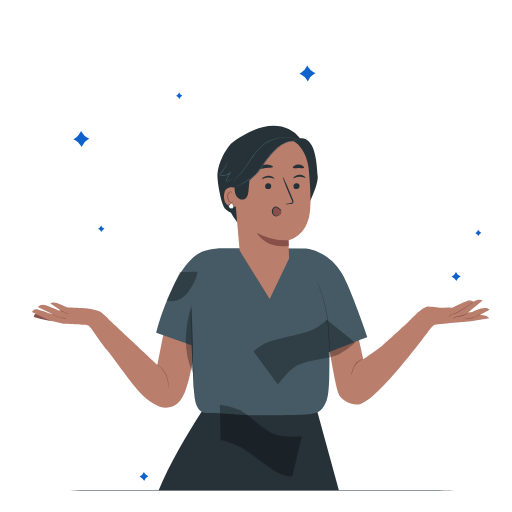
t = 0.00 s
t = 0.40 s: frame unchanged from t = 0.00 s, image omitted
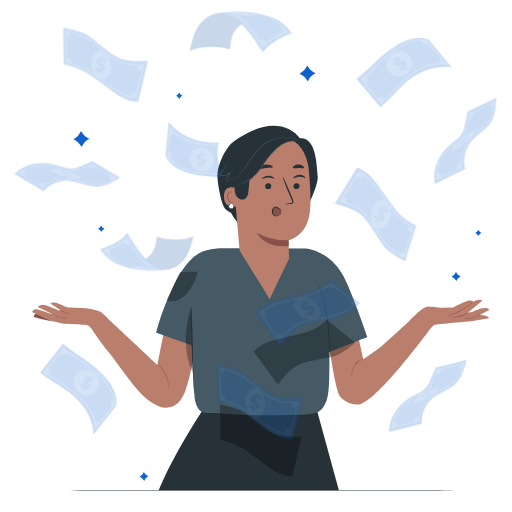
t = 0.65 s
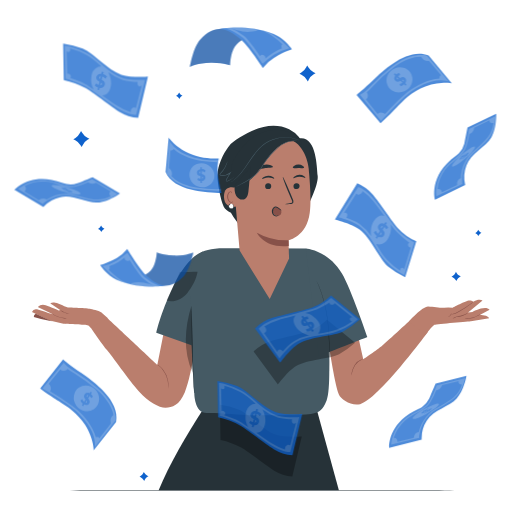
t = 0.90 s
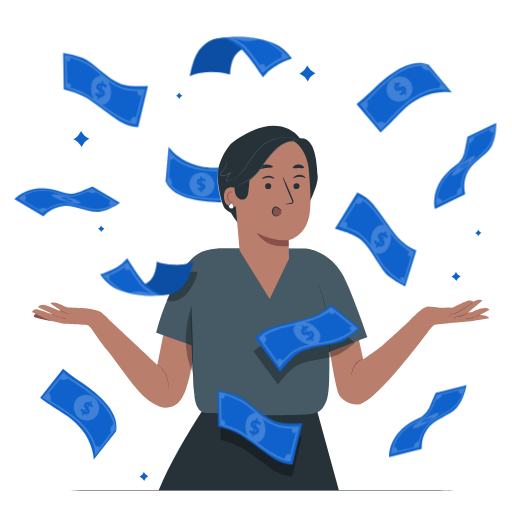
t = 1.15 s
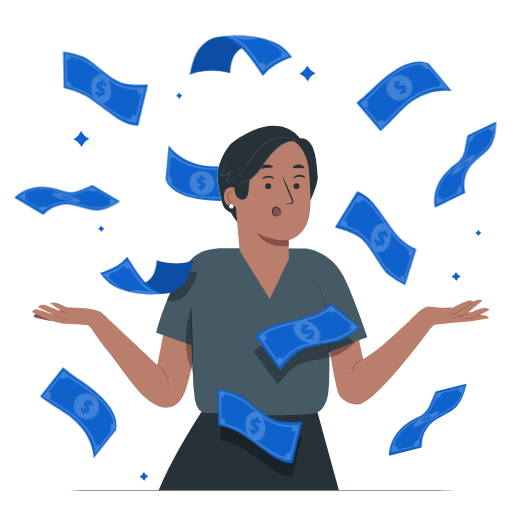
t = 1.40 s

The animated SVG that drew these frames (rendered in a browser with its animation timeline set to each time). Animation: 1 CSS @keyframes rule; one cycle of 1.40 s.

<svg class="animated" id="freepik_stories-banknote" xmlns="http://www.w3.org/2000/svg" viewBox="0 0 500 500" version="1.1" xmlns:xlink="http://www.w3.org/1999/xlink" xmlns:svgjs="http://svgjs.com/svgjs"><style>svg#freepik_stories-banknote:not(.animated) .animable {opacity: 0;}svg#freepik_stories-banknote.animated #freepik--Banknotes--inject-16 {animation: 1.0s 1 forwards cubic-bezier(.36,-0.01,.5,1.38) slideDown;animation-delay: 0.4s;opacity: 0}            @keyframes slideDown {                0% {                    opacity: 0;                    transform: translateY(-30px);                }                100% {                    opacity: 1;                    transform: translateY(0);                }            }        .animator-hidden { display: none; }</style><g id="freepik--background-simple--inject-16" class="animable animator-hidden" style="transform-origin: 253.991px 235.741px;"><path d="M439,117.11l-2.43-4C416.06,79.38,379.05,59,340,61.51a103.21,103.21,0,0,0-14.94,2.05C289.62,71.16,258.75,98,246,132.34c-7.53,20.21-9.63,43.47-23.91,59.51-18.58,20.87-50.13,21.53-77.87,20.67s-59.32-.13-77.81,20.82C54.79,246.47,51.11,265.13,52,282.71c2.47,46.53,34.9,88.14,76.14,108.82S218,414.07,263.1,405c63.22-12.75,123.35-47.75,159.49-101.8S467.88,175.46,439,117.11Z" style="fill: rgb(245, 245, 245); transform-origin: 253.991px 235.741px;" id="el3o3hpef3boi" class="animable"></path></g><g id="freepik--Floor--inject-16" class="animable" style="transform-origin: 254px 478.78px;"><path d="M464.8,478.78c0,.14-94.39.26-210.79.26s-210.81-.12-210.81-.26,94.37-.26,210.81-.26S464.8,478.64,464.8,478.78Z" style="fill: rgb(38, 50, 56); transform-origin: 254px 478.78px;" id="elfs7rlbbuc0o" class="animable"></path></g><g id="freepik--Sparkles--inject-16" class="animable" style="transform-origin: 270.885px 266.75px;"><path d="M445.25,265.43l.63,1.05a7.2,7.2,0,0,0,3,2.74l1.1.54-1.05.63a7.2,7.2,0,0,0-2.74,3l-.54,1.1-.63-1a7.2,7.2,0,0,0-3-2.74l-1.1-.54,1.05-.63a7.2,7.2,0,0,0,2.74-3Z" style="fill: rgb(15, 98, 204); transform-origin: 445.45px 269.96px;" id="el2kfh797a2e7" class="animable"></path><path d="M140.46,460.89l.61,1a7,7,0,0,0,2.88,2.66l1.07.52-1,.61a7,7,0,0,0-2.65,2.89l-.53,1.06-.61-1a7,7,0,0,0-2.88-2.65l-1.07-.53,1-.61a7.1,7.1,0,0,0,2.66-2.88Z" style="fill: rgb(15, 98, 204); transform-origin: 140.65px 465.26px;" id="el2pkh3vaglil" class="animable"></path><path d="M79.13,127.88l1.1,1.83a12.54,12.54,0,0,0,5.18,4.77l1.91,1-1.82,1.1a12.42,12.42,0,0,0-4.77,5.18l-1,1.91-1.1-1.83A12.48,12.48,0,0,0,73.5,137l-1.91-1,1.83-1.1a12.58,12.58,0,0,0,4.77-5.17Z" style="fill: rgb(15, 98, 204); transform-origin: 79.455px 135.775px;" id="el7gku8a4ayoi" class="animable"></path><path d="M300,63.87l1.1,1.83a12.48,12.48,0,0,0,5.18,4.77l1.91,1-1.83,1.1a12.48,12.48,0,0,0-4.77,5.18l-.94,1.91-1.1-1.83A12.6,12.6,0,0,0,294.37,73l-1.92-1,1.83-1.1a12.48,12.48,0,0,0,4.77-5.18Z" style="fill: rgb(15, 98, 204); transform-origin: 300.32px 71.765px;" id="eljt4nsfaygiq" class="animable"></path><path d="M467,224.43l.43.71a4.93,4.93,0,0,0,2,1.88l.75.37-.72.44a4.91,4.91,0,0,0-1.88,2l-.37.76-.43-.72a4.93,4.93,0,0,0-2-1.88l-.75-.37.72-.43a5,5,0,0,0,1.88-2Z" style="fill: rgb(15, 98, 204); transform-origin: 467.105px 227.51px;" id="eljid1ijqg9u" class="animable"></path><path d="M98.69,220.27l.45.74a5,5,0,0,0,2.1,1.94l.78.38-.75.45a5.08,5.08,0,0,0-1.93,2.1l-.39.78-.44-.75a5.08,5.08,0,0,0-2.1-1.93l-.78-.38.74-.45a5,5,0,0,0,1.94-2.1Z" style="fill: rgb(15, 98, 204); transform-origin: 98.825px 223.465px;" id="elzy1fxhtmiqs" class="animable"></path><path d="M174.91,90.26l.45.74a5.17,5.17,0,0,0,2.1,1.94l.77.38-.74.45a5.08,5.08,0,0,0-1.93,2.1l-.39.77-.44-.74A5.1,5.1,0,0,0,172.62,94l-.77-.39.74-.44A5.2,5.2,0,0,0,174.53,91Z" style="fill: rgb(15, 98, 204); transform-origin: 175.04px 93.45px;" id="elqqaskvch7vj" class="animable"></path></g><g id="freepik--Character--inject-16" class="animable" style="transform-origin: 254.66px 300.804px;"><path d="M348.39,321.33c0,1.07,6.45,29.54,6.45,29.54s13.43-9.13,18.53-13.43,29.81-27.12,29.81-27.12L418,324s-49,66.65-66.35,70.66c-8.91,2.05-18.79-4.68-20.71-9.44C326.61,374.6,320,329.34,320,329.34l9.61-4.25Z" style="fill: rgb(186, 126, 109); transform-origin: 369px 352.679px;" id="elik7eoqpk8a9" class="animable"></path><path d="M355.41,350.93a16.49,16.49,0,0,0-3.05.8,12.66,12.66,0,0,0-5.58,4.94,27.63,27.63,0,0,0-2.89,7.05,22.28,22.28,0,0,1-.94,3.06,16.68,16.68,0,0,1,.57-3.16,24.12,24.12,0,0,1,2.8-7.24,12.26,12.26,0,0,1,5.9-5,7.94,7.94,0,0,1,2.32-.49A2.4,2.4,0,0,1,355.41,350.93Z" style="fill: rgb(135, 81, 73); transform-origin: 349.18px 358.824px;" id="el08cmuqqgp31c" class="animable"></path><path d="M399.26,313.94s13.5-15.12,18.95-14.69,13.28,1.61,15.46,1.24a59.3,59.3,0,0,1,8.27,0s14.15-7.66,16.76-7.06c0,0,2.43-.13,3.27,1.25,0,0,5.38-3.41,9.26-1.29l-14.1,11.75,4.3-.54s12.67-6.7,16.68-2.09l-9.57,5.14s7.95-.12,9.15,3.11l-17.81,2.86s-33.84,2.83-35.63,3.61-8.95,10-8.95,10Z" style="fill: rgb(186, 126, 109); transform-origin: 438.685px 309.963px;" id="elnozm9s7iv4g" class="animable"></path><path d="M462.16,294.75a4.79,4.79,0,0,1-.85.83c-.57.5-1.41,1.21-2.49,2a81.53,81.53,0,0,1-8.81,5.95c-1.71,1-3.33,1.91-4.91,2.64a6.66,6.66,0,0,1-4.6.62l.25-.14a4,4,0,0,1-2.52,2.56,3.41,3.41,0,0,1-1,.18c-.23,0-.34,0-.34,0a10.48,10.48,0,0,0,1.24-.35,3.89,3.89,0,0,0,2.21-2.46l.06-.2.19.06a6.35,6.35,0,0,0,4.28-.69c1.52-.73,3.16-1.67,4.84-2.65,3.57-2.08,6.66-4.2,8.86-5.79l2.59-1.9A5.24,5.24,0,0,1,462.16,294.75Z" style="fill: rgb(135, 81, 73); transform-origin: 449.525px 302.07px;" id="elid2kc985pd9" class="animable"></path><path d="M457.13,305.41a6.64,6.64,0,0,1-1.89,1.47,16.27,16.27,0,0,1-5.38,2.08c-1.12.22-2.2.26-3.13.43a8.29,8.29,0,0,0-2.35.84,4.09,4.09,0,0,1-2.3.66,17.8,17.8,0,0,0,2.12-1,7.9,7.9,0,0,1,2.44-1c1-.21,2-.26,3.11-.48A24.79,24.79,0,0,0,457.13,305.41Z" style="fill: rgb(135, 81, 73); transform-origin: 449.605px 308.15px;" id="elixsfbq8zp4" class="animable"></path><path d="M469.28,306.64a8.09,8.09,0,0,1-1.92,1.48,22.21,22.21,0,0,1-11.09,3.35,8,8,0,0,1-2.42-.17,40.85,40.85,0,0,0,8-1.29C466.2,308.73,469.18,306.48,469.28,306.64Z" style="fill: rgb(135, 81, 73); transform-origin: 461.565px 309.064px;" id="el0fhq91utkrkl" class="animable"></path><path d="M196.82,402c-14.61,22.74-31.57,51.19-41.9,76.82h176l-21-76.82Z" style="fill: rgb(38, 50, 56); transform-origin: 242.92px 440.41px;" id="elw205bjda1mb" class="animable"></path><path d="M87.84,318.81s12.43,18.23,16.65,23,22,30.27,31.25,40.48,19.34,15.83,25.87,15.83c6.7,0,13.48-2.29,18.8-14.78,7.68-18,14.15-71,14.15-71l-30-11-10.9,54.88h0c-2.93-2.92-49.16-46-49.16-46L93.9,314.62Z" style="fill: rgb(186, 126, 109); transform-origin: 141.2px 349.73px;" id="el3wqawmg8hak" class="animable"></path><path d="M49.28,296.35s.71-1.27,4.66-.7,10.88,4.66,12.43,4.66,18.92.56,22.31,1.41,8.66,1.36,11.76,4.6l5,4.46L88.67,320a6.93,6.93,0,0,0-5.36-2.77C79.5,317,62,316.12,62,316.12L48.44,313l-17.23-8.33a4.32,4.32,0,0,1,4.94-2.55c3.53.85,10.17,3.25,10.17,3.25l5.79,1.77-15.25-7.28a7.45,7.45,0,0,1,7.76-1.83c4.8,1.55,13,5.22,13,5.22l1.13-.42Z" style="fill: rgb(186, 126, 109); transform-origin: 68.325px 307.751px;" id="el7jki4dic86u" class="animable"></path><path d="M68.34,306.38a11.06,11.06,0,0,1-5.16-.84,11.06,11.06,0,0,1-4.48-2.71c.09-.13,2,1.26,4.65,2.23S68.35,306.23,68.34,306.38Z" style="fill: rgb(135, 81, 73); transform-origin: 63.52px 304.617px;" id="eltk9t9vva9xc" class="animable"></path><path d="M65.15,310.75a6.9,6.9,0,0,1-2.25.17,19.87,19.87,0,0,1-10.32-3.19,7.35,7.35,0,0,1-1.77-1.41,35.71,35.71,0,0,0,6.86,3.23A35.53,35.53,0,0,0,65.15,310.75Z" style="fill: rgb(135, 81, 73); transform-origin: 57.98px 308.634px;" id="elbii5mveu2o" class="animable"></path><path d="M34.92,306.5A3.38,3.38,0,0,0,33,309.69a100.72,100.72,0,0,0,17.58,4.05" style="fill: rgb(135, 81, 73); transform-origin: 41.7885px 310.12px;" id="elecwfqxycak" class="animable"></path><path d="M164.24,379.37c-.11,0,.1-1.52-.06-4a25.89,25.89,0,0,0-.63-4.22,28.63,28.63,0,0,0-1.7-4.93,27.93,27.93,0,0,0-2.64-4.5,25.91,25.91,0,0,0-2.79-3.23c-1.75-1.7-3-2.53-3-2.61a4.06,4.06,0,0,1,.93.54,7.91,7.91,0,0,1,1,.74c.38.31.84.64,1.28,1.07a23.72,23.72,0,0,1,2.92,3.21,24.8,24.8,0,0,1,4.42,9.61,23.77,23.77,0,0,1,.53,4.31,15.09,15.09,0,0,1,0,1.66,8.29,8.29,0,0,1-.11,1.25A4.5,4.5,0,0,1,164.24,379.37Z" style="fill: rgb(135, 81, 73); transform-origin: 158.971px 367.625px;" id="eld3y0qlj70ib" class="animable"></path><path d="M192.92,248.19c-4.15,2.56-13.74,10.33-23.66,31.33-13.21,27.93-16.64,45.36-16.64,45.36l35.11,12.54,10.64-91.86S194.29,247.35,192.92,248.19Z" style="fill: rgb(69, 90, 100); transform-origin: 175.495px 291.49px;" id="elpsrgpiijl7" class="animable"></path><path d="M185.3,277.45s.83,29.64.83,37.69,3.6,68.59,3.6,68.59,0,19.92,12.37,19.61,33.52,2.09,41.89,2.09c6.17,0,41.24.41,59.7-1.24,8.75-.78,12.12-5.05,14.82-12,.36-.94.14-.39.36-.94,5.29-13,1.2-68.63,1.2-68.63l-6.55-50.29L298.6,242.66l-84.51-.27C187,244.25,187,255.37,185.3,277.45Z" style="fill: rgb(69, 90, 100); transform-origin: 253.439px 323.933px;" id="el5ib6u4s6ei" class="animable"></path><path d="M333.93,267c-13.92-23.1-35.33-24.3-35.33-24.3l12.64,104.17,10-2.78c.74-.25,37.5-14.91,37.5-14.91S342.49,281.18,333.93,267Z" style="fill: rgb(69, 90, 100); transform-origin: 328.67px 294.785px;" id="elvh6n2it4yyf" class="animable"></path><path d="M309.13,274.44s.05.06.13.2.19.37.31.62c.26.54.68,1.34,1.15,2.4,1,2.1,2.24,5.21,3.57,9.13a140.6,140.6,0,0,1,6.46,31.63,292.53,292.53,0,0,1,1,32.3c-.07,4.13-.17,7.47-.25,9.78,0,1.12-.08,2-.1,2.66,0,.28,0,.51,0,.7a.89.89,0,0,1,0,.23,1.1,1.1,0,0,1,0-.24v-.69c0-.65,0-1.54,0-2.66,0-2.36,0-5.69.08-9.79a321.43,321.43,0,0,0-1.13-32.24,146.89,146.89,0,0,0-6.29-31.57c-1.28-3.92-2.5-7-3.41-9.16-.43-1.07-.82-1.88-1-2.44l-.27-.64A1.63,1.63,0,0,1,309.13,274.44Z" style="fill: rgb(38, 50, 56); transform-origin: 315.483px 319.265px;" id="el5p4fsph9hsb" class="animable"></path><g id="el6xtwjexf7li"><g style="opacity: 0.3; transform-origin: 297.225px 343.86px;" class="animable"><path d="M247.66,343.24a40.47,40.47,0,0,1,15.84-9.8c7.9-2.55,31.3-7.43,37.51-9.71a52,52,0,0,0,18.31-11.56l27.47,22.56a84.81,84.81,0,0,1-15.62,11.1c-8.84,4.75-30.63,4.77-42.36,11.81-7.6,4.56-17.44,17.91-17.44,17.91Z" id="eltjwviewd4q" class="animable" style="transform-origin: 297.225px 343.86px;"></path></g></g><g id="elpuw2kq5ppl"><g style="opacity: 0.3; transform-origin: 254.73px 430.325px;" class="animable"><path d="M285.47,465.32a40.51,40.51,0,0,1-17.73-5.72c-7.07-4.36-25.94-19-31.7-22.27a72.76,72.76,0,0,0-20.7-7.75l-.59-34.25a84.67,84.67,0,0,1,18.57,4.7c9.35,3.66,23.48,20.24,36.45,24.62,8.39,2.83,24.94,1.67,24.94,1.67Z" id="eljto7dl2pwbe" class="animable" style="transform-origin: 254.73px 430.325px;"></path></g></g><g id="eltjrepn8w7m"><g style="opacity: 0.3; transform-origin: 177.8px 279.794px;" class="animable"><path d="M162.65,293.56c7,2.36,15.86-1.65,20.35-7.52s8.88-13.39,9.95-20.7c-5.13,0-12.1.38-17.23.37Z" id="eln0ff4vb0qf" class="animable" style="transform-origin: 177.8px 279.794px;"></path></g></g><path d="M187,301.62a4.35,4.35,0,0,1,.06.82l.09,2.36c.06,2.1.14,5.06.24,8.69.2,7.37.47,17.48.76,28.65s.68,21.31,1,28.64c.18,3.63.32,6.58.42,8.68,0,1,.08,1.77.11,2.36a7.24,7.24,0,0,1,0,.82,4.14,4.14,0,0,1-.11-.82c-.06-.58-.13-1.37-.21-2.35-.19-2-.37-5-.59-8.67-.42-7.33-.83-17.46-1.16-28.65s-.51-21.32-.61-28.66c0-3.63-.05-6.58-.07-8.69,0-1,0-1.77,0-2.36A4.7,4.7,0,0,1,187,301.62Z" style="fill: rgb(38, 50, 56); transform-origin: 188.311px 342.13px;" id="elxj9j7uvf6ak" class="animable"></path><g id="el3w6bysq40ps"><g style="opacity: 0.3; transform-origin: 184.809px 331.05px;" class="animable"><path d="M187.92,363.6C178.78,343,180.14,320,187,298.5c1,20.95,1.46,44.13.95,65.1" id="elp4xjmbj6cqj" class="animable" style="transform-origin: 184.809px 331.05px;"></path></g></g><path d="M297,143.69a29.52,29.52,0,0,0-14.62-17.46c-7.63-3.89-16.73-4.22-25.08-2.3s-16.06,5.95-23.35,10.45c-4.09,2.52-8.16,5.28-11,9.13-5.26,7-10.33,18.45-10.61,27.22-.22,7.09,3,24.73,6.17,31.07,1.13,2.26,3.78,4.25,7,5.93a60.08,60.08,0,0,0,13.31,16.6q2.25-7.2,4.51-14.4Z" style="fill: rgb(38, 50, 56); transform-origin: 254.665px 173.559px;" id="elmeqbgpdjjqs" class="animable"></path><path d="M292.62,135.08l-14-2.1c8.14,17.94,11.4,59.41,16.31,78.49,4.93-7.61,16.22-30.67,15.32-39.69S309.15,133.06,292.62,135.08Z" style="fill: rgb(38, 50, 56); transform-origin: 294.46px 172.225px;" id="eljyr75f8w8o" class="animable"></path><path d="M227.35,167.19c.45-10.63,7.07-19.53,17.3-22.45l31.89-9.11c13.84-1.9,23.59,14.92,24.9,28.82,1.45,15.45,2.54,31.77,1.06,43.38-3,23.34-20.68,26.85-20.68,26.85s.31,11,.49,17.83L263.39,292,234,244.68l-6.69-77.2C227.25,167.08,227.33,167.72,227.35,167.19Z" style="fill: rgb(186, 126, 109); transform-origin: 265.247px 213.741px;" id="elevk7ji0tsfi" class="animable"></path><path d="M292.55,181.51a3,3,0,0,1-2.78,3.1,2.86,2.86,0,0,1-3.16-2.59,3,3,0,0,1,2.78-3.1A2.86,2.86,0,0,1,292.55,181.51Z" style="fill: rgb(38, 50, 56); transform-origin: 289.58px 181.765px;" id="el33nseni4twa" class="animable"></path><path d="M298.21,173.65c-.35.4-2.66-1.2-5.87-1.09s-5.5,1.78-5.86,1.4c-.18-.17.18-.88,1.18-1.66a8.16,8.16,0,0,1,4.68-1.6,7.78,7.78,0,0,1,4.68,1.36C298,172.78,298.39,173.47,298.21,173.65Z" style="fill: rgb(38, 50, 56); transform-origin: 292.344px 172.356px;" id="elw8z6yd8m3hn" class="animable"></path><path d="M264.87,181.52a3,3,0,0,1-2.78,3.09,2.86,2.86,0,0,1-3.16-2.59,3,3,0,0,1,2.78-3.1A2.86,2.86,0,0,1,264.87,181.52Z" style="fill: rgb(38, 50, 56); transform-origin: 261.9px 181.765px;" id="el15fx69869vr" class="animable"></path><path d="M267.77,174.52c-.36.4-2.67-1.2-5.87-1.09s-5.51,1.78-5.87,1.4c-.17-.17.18-.88,1.18-1.66a8.19,8.19,0,0,1,4.68-1.6,7.88,7.88,0,0,1,4.69,1.35C267.59,173.65,267.94,174.34,267.77,174.52Z" style="fill: rgb(38, 50, 56); transform-origin: 261.9px 173.226px;" id="elpaq7wt56itp" class="animable"></path><path d="M278.51,199.41c0-.18,2-.58,5.18-1.1.81-.11,1.58-.29,1.7-.85a4.09,4.09,0,0,0-.62-2.41l-2.61-6.16c-3.63-8.77-6.29-16-5.94-16.14s3.59,6.85,7.22,15.62l2.52,6.2a4.79,4.79,0,0,1,.52,3.2,2.06,2.06,0,0,1-1.31,1.24,5.08,5.08,0,0,1-1.38.23C280.54,199.52,278.53,199.6,278.51,199.41Z" style="fill: rgb(38, 50, 56); transform-origin: 281.375px 186.131px;" id="elf5tymcym9c" class="animable"></path><path d="M250.77,227.29s8,15.74,31.2,12.85l-.15-5.46A58.57,58.57,0,0,1,250.77,227.29Z" style="fill: rgb(135, 81, 73); transform-origin: 266.37px 233.892px;" id="ele78hmvhyjdi" class="animable"></path><path d="M266.43,163c-.29.88-3.5.56-7.25,1.13s-6.75,1.69-7.28.92c-.23-.36.27-1.2,1.47-2.08a12.79,12.79,0,0,1,11.07-1.57C265.84,161.89,266.55,162.55,266.43,163Z" style="fill: rgb(38, 50, 56); transform-origin: 259.144px 163.048px;" id="el8cf3delg5k4" class="animable"></path><path d="M296.89,163.88c-.54.74-2.78.06-5.43.1s-4.89.64-5.43-.1c-.24-.37.09-1.11,1.05-1.83a7.64,7.64,0,0,1,4.38-1.33,7.53,7.53,0,0,1,4.37,1.34C296.79,162.77,297.13,163.51,296.89,163.88Z" style="fill: rgb(38, 50, 56); transform-origin: 291.459px 162.483px;" id="elzmu2305gb4i" class="animable"></path><path d="M294.52,143.42c-1.52-3.46-5.41-5.45-9.18-5.53s-7.42,1.45-10.63,3.43c-13.61,8.39-20.17,27.91-33.6,36.57-3.3,2.13-7.73.39-10.52,3.17s-4.51,7.14-2.83,10.69a32.88,32.88,0,0,1-5-7.89,11,11,0,0,1,.13-9.06c1.12-2.08,3.17-3.71,3.67-6,.45-2-.41-4.12-.38-6.21a13.52,13.52,0,0,1,2-6c5.08-9.63,12.21-18.4,21.54-24A39.4,39.4,0,0,1,270,126.74a30.09,30.09,0,0,1,19.61,7.14c3.14,2.77,6.44,5.62,5,9.54" style="fill: rgb(38, 50, 56); transform-origin: 258.403px 159.245px;" id="elkk9sxxsw9i" class="animable"></path><path d="M231,183.93c-.26-.66-12.5-4.69-12.3,8.2.2,12.52,12.76,9.69,12.77,9.33S231,183.93,231,183.93Z" style="fill: rgb(186, 126, 109); transform-origin: 225.084px 192.4px;" id="elelwz5ijp7jp" class="animable"></path><path d="M227.53,196.79c-.05,0-.21.16-.58.34a2.2,2.2,0,0,1-1.63.06c-1.33-.46-2.48-2.54-2.59-4.79a7.32,7.32,0,0,1,.55-3.13,2.53,2.53,0,0,1,1.61-1.71,1.12,1.12,0,0,1,1.3.57c.17.35.1.6.17.62s.26-.21.15-.73a1.38,1.38,0,0,0-.51-.77,1.63,1.63,0,0,0-1.21-.3,3.07,3.07,0,0,0-2.24,2,7.36,7.36,0,0,0-.69,3.5c.13,2.52,1.47,4.86,3.29,5.34a2.27,2.27,0,0,0,2-.37C227.51,197.1,227.58,196.82,227.53,196.79Z" style="fill: rgb(135, 81, 73); transform-origin: 224.698px 192.406px;" id="elo0faff9cr9q" class="animable"></path><path d="M225.85,177.64a3.87,3.87,0,0,0,.74-.44c.47-.32,1.2-.75,2.06-1.39a42.93,42.93,0,0,0,6.58-6.35,118.74,118.74,0,0,0,8-11,97.61,97.61,0,0,1,10-13.16,39,39,0,0,1,6.51-5.45,32.33,32.33,0,0,1,7.1-3.47,35.69,35.69,0,0,1,13.21-2,34.08,34.08,0,0,1,8.93,1.49c1,.28,1.81.61,2.34.79a5.42,5.42,0,0,0,.83.27,4.08,4.08,0,0,0-.78-.37,19,19,0,0,0-2.32-.9,32.34,32.34,0,0,0-9-1.68,35.26,35.26,0,0,0-13.4,1.91,32.25,32.25,0,0,0-7.23,3.5,39.4,39.4,0,0,0-6.63,5.53,96.56,96.56,0,0,0-10,13.25,129.1,129.1,0,0,1-7.83,11,46.26,46.26,0,0,1-6.4,6.43c-.84.67-1.54,1.13-2,1.47A5.61,5.61,0,0,0,225.85,177.64Z" style="fill: rgb(69, 90, 100); transform-origin: 259px 155.787px;" id="elbnpq8ew0gc" class="animable"></path><path d="M226.17,199.05a2.46,2.46,0,1,0,.59.17" style="fill: rgb(255, 255, 255); transform-origin: 225.789px 201.48px;" id="eli33c0j8p9yn" class="animable"></path><path d="M226.76,199.22a3.35,3.35,0,0,1,1.18,1.64,2.12,2.12,0,0,1-.44,2,2.18,2.18,0,0,1-3.88-1.11,2.14,2.14,0,0,1,.68-1.91,3.3,3.3,0,0,1,1.87-.77s-.19-.13-.59-.12a2.61,2.61,0,0,0-2.48,2.87,2.68,2.68,0,0,0,4.8,1.38,2.46,2.46,0,0,0,.42-2.43,2.54,2.54,0,0,0-1-1.32C227,199.21,226.77,199.19,226.76,199.22Z" style="fill: rgb(38, 50, 56); transform-origin: 225.78px 201.602px;" id="el4j14hvo9o6n" class="animable"></path><path d="M229.1,181.09c-.1,3.43-.16,7,1.51,10s5.71,4.94,8.63,3.16c2.38-1.45,3-4.58,3.35-7.35,1-8,1.28-16.08,2.3-24.07Z" style="fill: rgb(38, 50, 56); transform-origin: 236.974px 178.88px;" id="ela3cew4ct01e" class="animable"></path><path d="M291.27,137.55c0,.08-1.11-.17-3.11-.18a21.31,21.31,0,0,0-8.24,1.75,27,27,0,0,0-5.11,2.82,57.37,57.37,0,0,0-5.24,4.24,64.19,64.19,0,0,0-10.15,11.59c-1.53,2.28-2.87,4.61-4.34,6.78a31.81,31.81,0,0,1-4.85,5.79,56.07,56.07,0,0,1-10.37,7.37c-3.16,1.78-5.8,3-7.62,3.92l-2.11,1a3.61,3.61,0,0,1-.76.3,3.19,3.19,0,0,1,.69-.43l2.06-1.09c1.78-.94,4.38-2.27,7.49-4.1a57.68,57.68,0,0,0,10.18-7.42,31.74,31.74,0,0,0,4.72-5.69c1.44-2.15,2.78-4.49,4.32-6.79a62.78,62.78,0,0,1,10.31-11.68,52.91,52.91,0,0,1,5.34-4.24,26.93,26.93,0,0,1,5.25-2.8,20.5,20.5,0,0,1,8.43-1.56,14.4,14.4,0,0,1,2.32.25A3.67,3.67,0,0,1,291.27,137.55Z" style="fill: rgb(69, 90, 100); transform-origin: 260.32px 160.026px;" id="elf8t0tbrn5h" class="animable"></path><path d="M228.53,173.37a5.41,5.41,0,0,1-1.08.78l-3.12,1.95-1.05.65a3.49,3.49,0,0,1-1.36.49,1.28,1.28,0,0,1-.85-.18,1.06,1.06,0,0,1-.49-.81,2.77,2.77,0,0,1,.55-1.6c1.07-1.84,2.25-3.85,3.51-6l.51.45a13.27,13.27,0,0,1-4,2.12,13,13,0,0,1-4.46.65,3.78,3.78,0,0,1-1.14-.16,1.57,1.57,0,0,1-1-.82,1.34,1.34,0,0,1,.18-1.27,5.11,5.11,0,0,1,.69-.8,26.49,26.49,0,0,0,4.1-5.5,43.14,43.14,0,0,0,2.55-5.84,6.61,6.61,0,0,1-.35,1.7,23.07,23.07,0,0,1-1.76,4.38,25.36,25.36,0,0,1-4.08,5.71c-.45.45-.9,1-.71,1.36s.88.57,1.54.55a12.57,12.57,0,0,0,8-2.63l1.46-1.13-1,1.58-3.59,6a2.4,2.4,0,0,0-.49,1.24c0,.35.33.55.73.51a6.52,6.52,0,0,0,2.22-1l3.22-1.78A6.27,6.27,0,0,1,228.53,173.37Z" style="fill: rgb(69, 90, 100); transform-origin: 221.497px 167.366px;" id="elbdft6nzqiu" class="animable"></path><path d="M266.48,205.67a4.21,4.21,0,0,1,4.24-3.3,4.41,4.41,0,0,1,3.43,2.3,5.42,5.42,0,0,1,.31,4.18l-.06.3a4.75,4.75,0,0,1-5.33,1.29A4.45,4.45,0,0,1,266.48,205.67Z" style="fill: rgb(135, 81, 73); transform-origin: 270.582px 206.572px;" id="ellwgk8tnuy4a" class="animable"></path><path d="M272,210.22s-.13.34-.64.64a3.49,3.49,0,0,1-2.45.37,4.27,4.27,0,0,1-2.88-2.32,5.86,5.86,0,0,1,1.25-6.52,2.69,2.69,0,0,1,2.3-.66,8.26,8.26,0,0,1,3.16,1.78c1.57,1.19,2.5,2,2.42,2.1s-1.16-.46-2.84-1.49a8.81,8.81,0,0,0-2.89-1.44,1.71,1.71,0,0,0-1.47.47,4.76,4.76,0,0,0-1,1.63,4.69,4.69,0,0,0,0,3.71,3.58,3.58,0,0,0,2.19,2,3.53,3.53,0,0,0,2.11,0C271.68,210.34,271.94,210.16,272,210.22Z" style="fill: rgb(38, 50, 56); transform-origin: 270.351px 206.497px;" id="el5in8jtcr58e" class="animable"></path></g><g id="freepik--Banknotes--inject-16" class="animable animator-active" style="transform-origin: 249.277px 243.298px;"><path d="M348.82,186.67a41.91,41.91,0,0,1,15.57,11.38c5.53,6.59,19.32,27.14,23.93,32.21a53.9,53.9,0,0,0,18.22,13.07L395.6,278.47a87.7,87.7,0,0,1-16.73-10.66c-8-6.63-16.51-27.53-27.84-36.05-7.33-5.51-24-9.75-24-9.75Z" style="fill: rgb(15, 98, 204); transform-origin: 366.785px 232.57px;" id="elbfalzj2o3gg" class="animable"></path><g id="elqtz55gm53v"><g style="opacity: 0.2; transform-origin: 367.59px 233.225px;" class="animable"><path d="M404.41,244.38h0c-.1-.07-11-6.24-15.62-11.37-3.27-3.61-8.31-10.47-13.19-17.11-3.69-5-7.18-9.78-9.81-13-8.4-10.3-15.09-12.38-15.37-12.46l-.65-.2-19,29.66,1.19.32c.12,0,12.39,3.35,18.18,7.58,7.71,5.63,12.16,13.12,16.47,20.36,3.08,5.18,6,10.07,10,14.35a68.71,68.71,0,0,0,11.86,10.11,46.18,46.18,0,0,0,5.39,3.16l.94.43Zm-53.25-18c-3.45-2.52-8.87-4.67-13-6.08a4.63,4.63,0,0,0,1-3.08c-.48-1.81-2-2.18-3.57-1.45l12.38-19.26.1.15c1.91,2.68,5.65.37,5.9-2.39a1.37,1.37,0,0,0,.2.13A47.42,47.42,0,0,1,364.39,204c2.6,3.19,6.08,7.92,9.76,12.94.43.57.85,1.15,1.27,1.72-2.82-1.3-6.54-.68-10.05,4.24-3.24,4.56-3.7,10.71-2.85,15.41A49,49,0,0,0,351.16,226.34Zm26.71,34.93c-3.87-4.14-6.73-8.95-9.76-14l-.86-1.45a9.7,9.7,0,0,0,11-4.13c2.34-3.93,4.58-9.56,3-15.22,2.38,3.13,4.56,5.89,6.27,7.79,3.27,3.6,8.9,7.88,12.28,10.33a2,2,0,0,0-1.36,2.55c.22,1.11,1.26,2.48,2.52,2.21l.17-.07-6.5,21.39c-1-3-4.31-1.6-3.79,1.35A66.61,66.61,0,0,1,377.87,261.27Z" style="fill: rgb(255, 255, 255); transform-origin: 367.59px 233.225px;" id="elefr41ml5f2q" class="animable"></path></g></g><path d="M369.36,238.92l-1.15,1.83-1.46-.91,1.12-1.79a7.53,7.53,0,0,1-2.82-3.59l2.05-1.5a6.56,6.56,0,0,0,2.11,2.94l1.71-2.74c-1.34-1.45-2.77-3.19-1.31-5.54,1.09-1.74,3.15-2.53,5.64-1.38l1.14-1.82,1.46.91-1.12,1.79a7.18,7.18,0,0,1,2.35,2.86l-2,1.56a6.44,6.44,0,0,0-1.7-2.26l-1.74,2.79c1.35,1.45,2.76,3.17,1.31,5.48C373.89,239.26,371.85,240,369.36,238.92Zm3.12-2.64c.36-.58.13-1.15-.35-1.79l-1.41,2.26A1.38,1.38,0,0,0,372.48,236.28Zm-.05-5.53,1.46-2.33a1.45,1.45,0,0,0-1.84.54C371.69,229.53,371.93,230.12,372.43,230.75Z" style="fill: rgb(15, 98, 204); transform-origin: 372.065px 232.585px;" id="elpcrxbbt4jv9" class="animable"></path><path d="M249,328.34A41.91,41.91,0,0,1,265.4,318.2c8.18-2.65,32.41-7.7,38.84-10.06a53.88,53.88,0,0,0,19-12l28.44,23.36A88,88,0,0,1,335.48,331c-9.16,4.92-31.72,4.94-43.87,12.23-7.87,4.72-18.06,18.55-18.06,18.55Z" style="fill: rgb(15, 98, 204); transform-origin: 300.34px 328.96px;" id="el1xj1luq2us4" class="animable"></path><g id="elz3629casyjd"><g style="opacity: 0.2; transform-origin: 300.98px 328.075px;" class="animable"><path d="M323.38,298.54h0c-.1.07-9.91,7.82-16.42,10.2-4.57,1.67-12.82,3.76-20.81,5.78-6,1.53-11.77,3-15.74,4.2-12.7,3.91-17.15,9.32-17.33,9.55l-.43.52L273,357.61l.74-1c.08-.11,7.77-10.23,13.87-14,8.11-5,16.72-6.33,25.05-7.6,6-.91,11.58-1.77,17.06-3.86a68.68,68.68,0,0,0,13.83-7.2,44,44,0,0,0,5-3.8l.76-.71ZM286.63,341.1c-3.63,2.24-7.66,6.46-10.53,9.76a4.53,4.53,0,0,0-2.5-2c-1.85-.24-2.77,1-2.68,2.76l-13.19-18.72.18,0c3.2-.77,2.47-5.1,0-6.37l.19-.14a47.62,47.62,0,0,1,12.83-5.89c3.93-1.21,9.63-2.65,15.66-4.18l2.07-.52c-2.26,2.12-3.09,5.81.15,10.91,3,4.71,8.53,7.45,13.21,8.43A49,49,0,0,0,286.63,341.1ZM329,329.48c-5.29,2-10.82,2.87-16.68,3.77l-1.66.25a9.72,9.72,0,0,0,.3-11.71c-2.77-3.64-7.14-7.84-13-8.47,3.81-1,7.18-2,9.58-2.89,4.57-1.67,10.65-5.27,14.2-7.49a2,2,0,0,0,1.85,2.22c1.11.22,2.76-.23,3-1.5a1.08,1.08,0,0,0,0-.18L344,317.54c-3.17-.16-3.11,3.39-.18,4A65.7,65.7,0,0,1,329,329.48Z" style="fill: rgb(255, 255, 255); transform-origin: 300.98px 328.075px;" id="eljjzabs2roff" class="animable"></path></g></g><path d="M305.15,329l1.27,1.75-1.39,1-1.24-1.71a7.64,7.64,0,0,1-4.39,1.27l-.61-2.47a6.52,6.52,0,0,0,3.51-.85l-1.89-2.62c-1.86.7-4,1.38-5.63-.86-1.2-1.67-1.16-3.87.84-5.75l-1.26-1.74,1.4-1,1.24,1.71a7.14,7.14,0,0,1,3.52-1.1l.7,2.43a6.59,6.59,0,0,0-2.73.73l1.93,2.67c1.85-.72,4-1.37,5.57.84C307.17,325,307.13,327.15,305.15,329Zm-6.41-5.92-1.61-2.23a1.45,1.45,0,0,0-.19,1.91C297.33,323.35,298,323.34,298.74,323.12Zm5.14,2c-.4-.55-1-.56-1.79-.36l1.56,2.17A1.38,1.38,0,0,0,303.88,325.16Z" style="fill: rgb(15, 98, 204); transform-origin: 300.378px 323.885px;" id="el31c9i8xhd5w" class="animable"></path><path d="M251.6,40.21l-34-4.57L214,36c-6.16.84-11.08,2.33-18.41,10.09-7.13,7.55-10.13,26.84-10.13,26.84s8.46-4.35,21.49-4.06,17.77,2.57,17.77,2.57.09-13,5.66-19.52C237.34,43.83,251.6,40.21,251.6,40.21Z" style="fill: rgb(15, 98, 204); transform-origin: 218.53px 54.285px;" id="elwmtmkbu9hmb" class="animable"></path><g id="elaiwolqa9jxw"><g style="opacity: 0.2; transform-origin: 218.53px 54.285px;" class="animable"><path d="M251.6,40.21l-34-4.57L214,36c-6.16.84-11.08,2.33-18.41,10.09-7.13,7.55-10.13,26.84-10.13,26.84s8.46-4.35,21.49-4.06,17.77,2.57,17.77,2.57.09-13,5.66-19.52C237.34,43.83,251.6,40.21,251.6,40.21Z" id="elbx67bpz38mm" class="animable" style="transform-origin: 218.53px 54.285px;"></path></g></g><path d="M214,36s8-1.13,20.66,9.75c8.1,6.94,22,28.23,22,28.23a36.41,36.41,0,0,1,10.76-9.81c11.29-6.69,17.76-8.38,17.76-8.38S278,45,267.21,40.75C241.17,30.44,214,36,214,36Z" style="fill: rgb(15, 98, 204); transform-origin: 249.59px 54.2415px;" id="elw6fqx07ryr" class="animable"></path><g id="elw3c041hxt"><g style="opacity: 0.2; transform-origin: 237.996px 36.5649px;" class="animable"><path d="M224.56,34.7c1.77.94,12.22,4.64,19.45,4s9-1.81,6.08-2.57a52.21,52.21,0,0,0-12.42-1.68A107.76,107.76,0,0,0,224.56,34.7Z" style="fill: rgb(255, 255, 255); transform-origin: 237.996px 36.5649px;" id="el118dubj5gpv" class="animable"></path></g></g><g id="elhhxmpt4umrh"><g style="opacity: 0.2; transform-origin: 251.37px 52.305px;" class="animable"><path d="M281.4,53.5A73.08,73.08,0,0,0,265,40.56c-1.28-.7-2.64-1.37-4-2a92.48,92.48,0,0,0-14.22-3.12c4.56,1,10.47,1.48,18.07,6.7a104.91,104.91,0,0,1,10.86,8.68c-1.19.69-1.21,3.07-.36,4a49.84,49.84,0,0,0-8.95,4.53,85.47,85.47,0,0,0-7.49,5.56,2.69,2.69,0,0,0,.24-1.43c-.28-1.58-2.51-2.61-4-2.17a1.64,1.64,0,0,0-1.29,1.14c-4.28-6.23-11.39-16.14-15.49-19.58a55.26,55.26,0,0,0-13.66-8.14l-.11,0c-1.76.11-3.15.3-4.53.45a54.37,54.37,0,0,1,17,9.29c5.79,4.86,18.52,24.21,18.65,24.41l.66,1,.88-.8a99.24,99.24,0,0,1,10.3-8,47,47,0,0,1,13.38-5.88l1.73-.39Z" style="fill: rgb(255, 255, 255); transform-origin: 251.37px 52.305px;" id="eljdyqtpin4ks" class="animable"></path></g></g><path d="M127.73,281.66l30.77,5.25,3.23-.22c5.62-.56,10.13-1.75,17-8.56,6.72-6.63,10.06-24,10.06-24s-7.82,3.68-19.64,3-16.05-2.91-16.05-2.91-.5,11.83-5.77,17.54C140.8,278.83,127.73,281.66,127.73,281.66Z" style="fill: rgb(15, 98, 204); transform-origin: 158.26px 270.52px;" id="eljg13cr3bu5i" class="animable"></path><g id="el6jregcbmibx"><g style="opacity: 0.2; transform-origin: 158.26px 270.52px;" class="animable"><path d="M127.73,281.66l30.77,5.25,3.23-.22c5.62-.56,10.13-1.75,17-8.56,6.72-6.63,10.06-24,10.06-24s-7.82,3.68-19.64,3-16.05-2.91-16.05-2.91-.5,11.83-5.77,17.54C140.8,278.83,127.73,281.66,127.73,281.66Z" id="elhe936ofo3c" class="animable" style="transform-origin: 158.26px 270.52px;"></path></g></g><path d="M161.73,286.69s-7.28.77-18.45-9.51c-7.13-6.56-19-26.35-19-26.35a33.06,33.06,0,0,1-10.08,8.57c-10.46,5.71-16.4,7-16.4,7s6.13,10,15.79,14.24C136.88,290.87,161.73,286.69,161.73,286.69Z" style="fill: rgb(15, 98, 204); transform-origin: 129.765px 269.183px;" id="elb2jw73n3xhi" class="animable"></path><g id="elq69i1nchurr"><g style="opacity: 0.2; transform-origin: 139.946px 285.465px;" class="animable"><path d="M152.1,287.54c-1.58-.92-10.94-4.61-17.53-4.23s-8.19,1.35-5.6,2.14a47.92,47.92,0,0,0,11.22,1.93A99.11,99.11,0,0,0,152.1,287.54Z" style="fill: rgb(255, 255, 255); transform-origin: 139.946px 285.465px;" id="elfpufflq8lje" class="animable"></path></g></g><g id="el028a0yackkgl"><g style="opacity: 0.2; transform-origin: 128.13px 271.02px;" class="animable"><path d="M101.1,268.64a66.82,66.82,0,0,0,14.46,12.27c1.14.68,2.35,1.33,3.6,1.94a82.78,82.78,0,0,0,12.81,3.3c-4.11-1.09-9.46-1.69-16.2-6.67a98.18,98.18,0,0,1-9.58-8.23c1.1-.59,1.2-2.75.46-3.62a44.56,44.56,0,0,0,8.27-3.83,75.94,75.94,0,0,0,7-4.8,2.41,2.41,0,0,0-.26,1.29c.2,1.44,2.19,2.45,3.58,2.1a1.53,1.53,0,0,0,1.22-1c3.68,5.79,9.81,15,13.43,18.28A50,50,0,0,0,152,287.5l.09,0c1.61-.05,2.88-.18,4.13-.27a49.24,49.24,0,0,1-15.12-9c-5.1-4.59-16-22.58-16.14-22.76l-.57-.93-.83.7a87.52,87.52,0,0,1-9.6,6.9,42.49,42.49,0,0,1-12.34,4.91l-1.58.3Z" style="fill: rgb(255, 255, 255); transform-origin: 128.13px 271.02px;" id="ellnu6wjz972j" class="animable"></path></g></g><path d="M348.18,100.3s7.19-5.85,16.34-14.58c11.16-10.64,34.3-31.84,54-23.82l22.59,27s-11-2.29-25.8,3.18C402.2,96.93,393,106.57,388.85,111c-1.67,1.79-3.86,4.19-5.62,5.88-3,2.84-6.35,6.78-11.66,11.06Z" style="fill: rgb(15, 98, 204); transform-origin: 394.645px 94.0342px;" id="elgerycad3pak" class="animable"></path><g id="eljl0hf1ioivi"><g style="opacity: 0.2; transform-origin: 390.086px 85.6143px;" class="animable"><path d="M401.87,80.63c2.61,6.19-.55,13.42-7.06,16.17s-13.9,0-16.51-6.22.56-13.42,7.07-16.16S399.27,74.45,401.87,80.63Z" style="fill: rgb(255, 255, 255); transform-origin: 390.086px 85.6143px;" id="elas1wrnp5nhg" class="animable"></path></g></g><path d="M395.65,88.9,397,90.22,396,91.3,394.64,90a6.68,6.68,0,0,1-3.59,1.75l-.9-2a5.71,5.71,0,0,0,2.9-1.25l-2-2c-1.5.88-3.25,1.78-5,.09-1.29-1.25-1.58-3.15-.14-5.07l-1.34-1.31,1.05-1.08,1.32,1.29a6.37,6.37,0,0,1,2.88-1.48l1,2a5.94,5.94,0,0,0-2.24,1l2.06,2c1.49-.89,3.22-1.77,4.93-.1C396.79,85.1,397.08,87,395.65,88.9Zm-6.4-4.14-1.72-1.68a1.26,1.26,0,0,0,.11,1.67C388.07,85.17,388.61,85.07,389.25,84.76Zm4.73,1c-.43-.42-1-.33-1.6,0l1.67,1.63A1.2,1.2,0,0,0,394,85.75Z" style="fill: rgb(15, 98, 204); transform-origin: 390.785px 85.345px;" id="el2tbx30xgoip" class="animable"></path><g id="el34mpp3n98c1"><g style="opacity: 0.2; transform-origin: 394.72px 93.5824px;" class="animable"><path d="M416.84,62.12l-.23-.07c-.58-.19-14.29-4.3-33.65,10.49a168.13,168.13,0,0,0-20.25,18.29c-4,4.12-6.87,7.09-10.35,8.93l-.92.48L372,125.78l.67-.74c.2-.21,19.37-21.31,28.59-27.82,7.31-5.16,21.49-13.42,34.22-10.76L438,87ZM400.31,95.83c-6.66,4.69-18,16.44-24.33,23.16a5.35,5.35,0,0,0-7.34-.14l-11.27-14a4.5,4.5,0,0,0,1.87-3.46,6.48,6.48,0,0,0-1.06-3.71c1.79-1.58,3.62-3.46,5.76-5.67A164.68,164.68,0,0,1,384,73.9c9.73-7.43,17.94-9.81,23.11-10.5a30,30,0,0,1,4.07-.28,7.71,7.71,0,0,0,7.76,4.11l11.78,13.86c-.82.26-1.79,1-1.52,3.17C417.87,84.71,406.61,91.38,400.31,95.83Z" style="fill: rgb(255, 255, 255); transform-origin: 394.72px 93.5824px;" id="elm08z6dg5np" class="animable"></path></g></g><path d="M61.53,358.63s7.18,5.86,17.58,13.05c12.69,8.78,38.13,27.15,34.28,48.1L91.53,447.36s0-11.28-8.33-24.62c-7.44-11.89-18.74-19-23.9-22.12-2.09-1.27-4.88-2.93-6.9-4.31-3.37-2.31-7.92-4.85-13.18-9.18Z" style="fill: rgb(15, 98, 204); transform-origin: 76.5012px 402.995px;" id="elohkfua1fxin" class="animable"></path><g id="elcme9acue71"><g style="opacity: 0.2; transform-origin: 84.4px 396.7px;" class="animable"><g id="elulmmbfrmjd"><ellipse cx="84.4" cy="396.7" rx="12.15" ry="12.79" style="fill: rgb(255, 255, 255); transform-origin: 84.4px 396.7px; transform: rotate(-34.55deg);" class="animable"></ellipse></g></g></g><path d="M82.19,402.74l-1,1.6-1.27-.81,1-1.56a6.66,6.66,0,0,1-2.43-3.16l1.81-1.29a5.79,5.79,0,0,0,1.82,2.59l1.52-2.39c-1.17-1.28-2.4-2.82-1.1-4.85,1-1.52,2.77-2.19,4.95-1.16l1-1.58,1.27.81-1,1.55a6.31,6.31,0,0,1,2,2.52L89,396.36a5.77,5.77,0,0,0-1.47-2L86,396.8c1.17,1.27,2.39,2.79,1.1,4.8C86.14,403.08,84.36,403.75,82.19,402.74Zm2.75-2.28c.32-.5.12-1-.29-1.57l-1.26,2A1.21,1.21,0,0,0,84.94,400.46Zm0-4.83,1.29-2a1.28,1.28,0,0,0-1.61.46C84.31,394.56,84.52,395.07,85,395.63Z" style="fill: rgb(15, 98, 204); transform-origin: 84.625px 397.235px;" id="elkay7gohin9k" class="animable"></path><g id="elqewhr0npxc"><g style="opacity: 0.2; transform-origin: 77.1308px 402.83px;" class="animable"><path d="M112.82,418.14l0-.25c.07-.6,1.32-14.86-17.09-30.82a168.31,168.31,0,0,0-22-16.13c-4.84-3.07-8.33-5.29-10.83-8.33l-.67-.8L41.4,387.16l.86.5c.25.15,24.8,14.65,33,22.36,6.53,6.12,17.49,18.33,17.47,31.34v2.49Zm-36.36-9.37c-5.94-5.56-19.74-14.31-27.61-19.13a5.35,5.35,0,0,0-1.34-7.21l11.41-13.88a4.49,4.49,0,0,0,3.77,1.13,6.33,6.33,0,0,0,3.41-1.79c1.91,1.44,4.13,2.85,6.73,4.5a165.58,165.58,0,0,1,21.8,16c9.25,8,13.25,15.58,15,20.51a29.55,29.55,0,0,1,1.09,3.93,7.71,7.71,0,0,0-2.45,8.42L97.05,435.57c-.41-.75-1.35-1.55-3.41-.85C90.9,423.72,82.1,414.05,76.46,408.77Z" style="fill: rgb(255, 255, 255); transform-origin: 77.1308px 402.83px;" id="elpd2r70ilja" class="animable"></path></g></g><path d="M14,193.05S30,174.38,61.26,186.4a19.69,19.69,0,0,0,3.67,1,20.34,20.34,0,0,0,10.69-.76c6.1-2.45,14.77-6,14.77-6l26.83,15.88s-11.25,8.2-22.14,8.89-23.76-8.25-36.25-5.2a31.33,31.33,0,0,0-16.5,9.49Z" style="fill: rgb(15, 98, 204); transform-origin: 65.61px 195.17px;" id="el5gezjf8v3fg" class="animable"></path><g id="elxpgd1e3yap"><g style="opacity: 0.2; transform-origin: 64.6338px 192.979px;" class="animable"><path d="M78.68,197.16c-1.21,1.08-8.47.09-16.23-2.21s-13.07-5-11.86-6.13,8.47-.09,16.23,2.22S79.88,196.08,78.68,197.16Z" style="fill: rgb(255, 255, 255); transform-origin: 64.6338px 192.979px;" id="el6ymd4ul4qh7" class="animable"></path></g></g><path d="M67.86,195.07l.49.52-1.63-.36-.48-.51a42.6,42.6,0,0,1-4.41-1.26l.36-.37c1,.35,2.27.73,3.47,1l-.73-.77c-1.93-.53-4.12-1.14-4.75-1.81-.46-.49.39-.64,2.89-.16l-.49-.51,1.63.35.48.51c1.25.3,2.53.65,3.58,1l-.28.4c-.95-.32-1.88-.59-2.72-.79l.75.79c1.92.52,4.08,1.13,4.7,1.78C71.18,195.4,70.34,195.54,67.86,195.07Zm-3.58-2.42-.63-.66c-.81-.13-1-.07-.88.08A4.87,4.87,0,0,0,64.28,192.65Zm3.87,1.74a4.7,4.7,0,0,0-1.48-.58l.61.64C68,194.58,68.29,194.54,68.15,194.39Z" style="fill: rgb(15, 98, 204); transform-origin: 65.4504px 193.215px;" id="elm67gtcl55k" class="animable"></path><g id="elz24v5yi8w6a"><g style="opacity: 0.2; transform-origin: 66.175px 194.705px;" class="animable"><path d="M90,182.57l-.3.14a93.66,93.66,0,0,1-15.67,6c-3.75,1-5.5.65-8.69.09l-2-.34a41.14,41.14,0,0,1-5.51-1.54c-4-1.3-9.09-2.92-14.13-3.08h-.13c-.14,0-14-1.2-25.29,7.87l-.67.54,24.1,14.59.33-.31c.13-.12,13.06-11.8,30.54-7.4,2.07.52,4,1,5.8,1.51,14.16,3.74,21.26,5.62,35.5-2.93l.86-.52ZM78.68,199.46c-1.81-.48-3.74-1-5.81-1.51-11.89-3-21.74,1.2-27.15,4.47-4-2.1-6.77-.21-7.79.71l-14.1-8.53c2.72-2.37,1.13-4.42.21-5.27A38.54,38.54,0,0,1,43.49,185c4.95.14,9.95,1.74,14,3a43.07,43.07,0,0,0,5.69,1.58l2,.34c3.24.57,5.2.9,9.19-.11a82.85,82.85,0,0,0,11.84-4.21c1,.87,3.67,2.52,7.62.55l14.38,8.5c-1.08.51-2.69,1.84-.12,4.74C97.48,204.43,90.67,202.63,78.68,199.46Z" style="fill: rgb(255, 255, 255); transform-origin: 66.175px 194.705px;" id="eloze3fkw5mp" class="animable"></path></g></g><path d="M380,445s-1.89-24.47,28.79-38a19.87,19.87,0,0,0,3.34-1.86,20.3,20.3,0,0,0,7-8.07c2.59-6,6.22-14.7,6.22-14.7l30.21-7.68s-2.18,13.75-9.41,21.92-22.66,10.92-29.36,21.9a31.35,31.35,0,0,0-5,18.36Z" style="fill: rgb(15, 98, 204); transform-origin: 417.769px 409.845px;" id="elgsc9146x1cr" class="animable"></path><g id="elx5qlyh20dgo"><g style="opacity: 0.2; transform-origin: 415.845px 409.276px;" class="animable"><path d="M428.74,402.33c-.09,1.62-5.94,6-13.06,9.88s-12.82,5.65-12.73,4,5.94-6,13.06-9.88S428.83,400.71,428.74,402.33Z" style="fill: rgb(255, 255, 255); transform-origin: 415.845px 409.276px;" id="el97kafgaaim4" class="animable"></path></g></g><path d="M419.59,408.48l.72,0-1.41.9-.7,0a41.59,41.59,0,0,1-4,2.21v-.51a34.42,34.42,0,0,0,3.19-1.73l-1.08,0c-1.73,1-3.71,2.09-4.63,2.07-.68,0-.18-.73,1.93-2.15l-.71,0,1.41-.9.7,0c1.09-.67,2.25-1.32,3.25-1.8l.08.47c-.9.45-1.74.91-2.49,1.36l1.09,0c1.73-1,3.69-2.08,4.59-2C422.18,406.37,421.68,407.07,419.59,408.48Zm-4.24.81-.91,0c-.67.47-.78.67-.56.67A4.76,4.76,0,0,0,415.35,409.29Zm4-1.49a4.76,4.76,0,0,0-1.46.63l.89,0C419.38,408,419.53,407.8,419.32,407.8Z" style="fill: rgb(15, 98, 204); transform-origin: 416.596px 408.993px;" id="elyl6o73k8fun" class="animable"></path><g id="elzowug7exfye"><g style="opacity: 0.2; transform-origin: 418.12px 409.45px;" class="animable"><path d="M426.49,384l-.1.31a94.71,94.71,0,0,1-6.89,15.31c-2,3.31-3.44,4.34-6.09,6.2-.52.36-1.08.75-1.69,1.19a42.1,42.1,0,0,1-5,2.8c-3.79,1.94-8.51,4.34-12.19,7.79l-.09.09c-.11.09-10.78,9-12.37,23.42l-.1.86,27.38-6.67,0-.45c0-.18.93-17.58,16.41-26.8,1.84-1.09,3.56-2.08,5.17-3,12.68-7.33,19-11,23.09-27.12l.25-1Zm3.87,20c-1.62.94-3.35,1.93-5.18,3-10.53,6.27-14.56,16.18-16.09,22.32a6.52,6.52,0,0,0-5,6l-16,3.89c.25-3.6-2.32-3.93-3.57-3.88a38.4,38.4,0,0,1,10.75-16.77c3.6-3.39,8.27-5.79,12-7.7a43.68,43.68,0,0,0,5.15-2.9c.6-.44,1.16-.83,1.67-1.19,2.7-1.89,4.32-3,6.44-6.56A83.09,83.09,0,0,0,426,388.87c1.33-.1,4.38-.8,5.78-5l16.19-4.11c-.4,1.11-.61,3.19,3.25,3.44C447.19,394.21,441.09,397.75,430.36,404Z" style="fill: rgb(255, 255, 255); transform-origin: 418.12px 409.45px;" id="el5lwr6ahjgek" class="animable"></path></g></g><path d="M424.77,202.81s-6.8-23.59,20.49-43.09a19.15,19.15,0,0,0,2.9-2.49,20.23,20.23,0,0,0,5.25-9.33c1.32-6.44,3.12-15.65,3.12-15.65l28-13.64s.64,13.9-4.78,23.37-20,15.28-24.32,27.39a31.36,31.36,0,0,0-1.17,19Z" style="fill: rgb(15, 98, 204); transform-origin: 454.286px 160.71px;" id="el4m40lteb5ht" class="animable"></path><g id="el6gj44p5o5qc"><g style="opacity: 0.2; transform-origin: 452.62px 160.538px;" class="animable"><path d="M463.84,151.12c.24,1.6-4.59,7.12-10.79,12.32s-11.41,8.12-11.65,6.52,4.6-7.12,10.79-12.32S463.6,149.51,463.84,151.12Z" style="fill: rgb(255, 255, 255); transform-origin: 452.62px 160.538px;" id="elefl1rxbh6h" class="animable"></path></g></g><path d="M456.13,159l.71-.13-1.2,1.17-.69.12a39.46,39.46,0,0,1-3.49,3l-.11-.5a35.39,35.39,0,0,0,2.77-2.33l-1.05.18c-1.5,1.32-3.22,2.81-4.12,3-.67.11-.32-.68,1.46-2.5l-.71.13,1.2-1.17.69-.12c.94-.88,1.94-1.75,2.82-2.43l.17.45c-.79.62-1.52,1.25-2.16,1.83l1.08-.19c1.49-1.32,3.19-2.78,4.08-2.93C458.23,156.4,457.89,157.18,456.13,159Zm-4,1.66-.9.15c-.55.61-.62.82-.41.78A4.83,4.83,0,0,0,452.14,160.65Zm3.58-2.27a4.6,4.6,0,0,0-1.3.91l.88-.15C455.83,158.57,455.92,158.34,455.72,158.38Z" style="fill: rgb(15, 98, 204); transform-origin: 453.26px 160.037px;" id="elbv2qajxiver" class="animable"></path><g id="elmoe3np8su6"><g style="opacity: 0.2; transform-origin: 454.803px 160.215px;" class="animable"><path d="M457.92,133.6l0,.32a95,95,0,0,1-3.64,16.38c-1.27,3.65-2.49,4.95-4.71,7.3-.44.47-.91,1-1.42,1.52a41.5,41.5,0,0,1-4.31,3.75c-3.33,2.67-7.46,6-10.36,10.1l-.08.1c-.08.11-8.72,11.05-7.37,25.44l.08.86,25.46-12.07-.07-.45c0-.17-2.65-17.4,10.65-29.56,1.57-1.44,3.06-2.76,4.45-4,10.93-9.75,16.41-14.64,17.12-31.23l0-1Zm7.84,18.78c-1.4,1.25-2.89,2.58-4.46,4-9.05,8.27-11,18.8-11.24,25.11a6.5,6.5,0,0,0-3.69,6.9l-14.89,7.06c-.48-3.57-3.07-3.38-4.28-3.08a38.33,38.33,0,0,1,7.13-18.6c2.84-4,6.93-7.34,10.22-10a41.79,41.79,0,0,0,4.46-3.88c.5-.55,1-1,1.39-1.5,2.26-2.39,3.62-3.84,5-7.73a84,84,0,0,0,3-12.2c1.29-.37,4.13-1.67,4.65-6.06l15-7.31c-.16,1.18.06,3.25,3.89,2.72C480.27,139.43,475,144.13,465.76,152.38Z" style="fill: rgb(255, 255, 255); transform-origin: 454.803px 160.215px;" id="elcu9pg5oqi4d" class="animable"></path></g></g><path d="M134.88,122.79a41.94,41.94,0,0,1-18.36-5.92c-7.31-4.52-26.86-19.7-32.82-23.07a75.35,75.35,0,0,0-21.44-8l-.61-35.47a88.37,88.37,0,0,1,19.23,4.87c9.68,3.79,24.32,21,37.74,25.49,8.7,2.94,25.83,1.73,25.83,1.73Z" style="fill: rgb(15, 98, 204); transform-origin: 103.05px 86.56px;" id="elx6u75aoi2zl" class="animable"></path><g id="elrmh9jringhc"><g style="opacity: 0.2; transform-origin: 102.44px 85.9551px;" class="animable"><path d="M64,84.36l.64.19c.12,0,11.77,3.37,17.79,6.79,4.24,2.4,11.18,7.33,17.89,12.1,5.09,3.62,9.9,7,13.4,9.27,11.21,7.14,18.21,7,18.51,7l.67,0,8.79-34.15-1.23.07c-.13,0-12.83.71-19.65-1.49-9.08-2.92-15.66-8.63-22-14.16-4.55-3.94-8.84-7.67-14-10.48A68.67,68.67,0,0,0,70.3,53.62a43.62,43.62,0,0,0-6.11-1.3l-1-.12Zm56.26,1.5c4.05,1.3,9.88,1.64,14.25,1.69a4.62,4.62,0,0,0,.07,3.22c1,1.56,2.58,1.44,3.84.25l-5.7,22.18-.14-.12c-2.66-1.94-5.49,1.43-4.86,4.12l-.23-.06a47.47,47.47,0,0,1-12.8-6c-3.47-2.21-8.26-5.61-13.33-9.22l-1.74-1.24c3.08.35,6.43-1.41,8.21-7.18,1.65-5.34.15-11.32-2.13-15.52A49.15,49.15,0,0,0,120.21,85.86ZM83.88,61.08c5,2.72,9.2,6.38,13.67,10.27.43.36.85.73,1.27,1.1a9.71,9.71,0,0,0-9.11,7.36c-1,4.46-1.34,10.52,2,15.39C88.43,93,85.5,91,83.27,89.77c-4.23-2.4-10.92-4.7-14.9-6A2,2,0,0,0,68.86,81c-.56-1-2-2-3.08-1.31l-.14.11-.55-22.34c1.93,2.51,4.6.17,3.18-2.47A65.85,65.85,0,0,1,83.88,61.08Z" style="fill: rgb(255, 255, 255); transform-origin: 102.44px 85.9551px;" id="el4xjn4rkv1wv" class="animable"></path></g></g><path d="M99,79.64l.51-2.11,1.68.41-.5,2a7.6,7.6,0,0,1,3.8,2.52L103,84.58a6.58,6.58,0,0,0-2.92-2.13l-.77,3.14c1.74,1,3.64,2.16,3,4.85-.49,2-2.2,3.39-4.93,3.08l-.5,2.09-1.68-.41.5-2a7.21,7.21,0,0,1-3.12-2L94,89.07a6.63,6.63,0,0,0,2.33,1.6l.78-3.2c-1.74-.94-3.62-2.13-3-4.78C94.58,80.73,96.26,79.35,99,79.64Zm-2.13,3.48c-.16.66.24,1.13.89,1.59l.63-2.59A1.37,1.37,0,0,0,96.85,83.12Zm1.78,5.23L98,91a1.45,1.45,0,0,0,1.58-1.09C99.71,89.28,99.3,88.8,98.63,88.35Z" style="fill: rgb(15, 98, 204); transform-origin: 98.535px 86.57px;" id="elt6tk8waumc" class="animable"></path><path d="M285.61,452.24a41.82,41.82,0,0,1-18.35-5.93c-7.32-4.51-26.87-19.69-32.83-23.06a75.35,75.35,0,0,0-21.43-8l-.62-35.47a87.56,87.56,0,0,1,19.23,4.87c9.68,3.79,24.32,20.95,37.75,25.49,8.69,2.93,25.82,1.73,25.82,1.73Z" style="fill: rgb(15, 98, 204); transform-origin: 253.78px 416.01px;" id="ell7uemn5tq4" class="animable"></path><g id="elsf6zy3yf2zn"><g style="opacity: 0.2; transform-origin: 253.13px 415.405px;" class="animable"><path d="M214.68,413.81l.64.18c.12,0,11.78,3.38,17.8,6.8,4.23,2.4,11.17,7.33,17.88,12.1,5.09,3.62,9.9,7,13.41,9.27,11.2,7.14,18.21,7,18.5,7l.68,0L292.37,415l-1.23.07c-.13,0-12.82.71-19.65-1.49-9.08-2.92-15.66-8.63-22-14.16-4.55-3.94-8.85-7.67-14-10.48A68.46,68.46,0,0,0,221,383.07a43.62,43.62,0,0,0-6.11-1.3l-1-.12Zm56.26,1.5c4.06,1.3,9.88,1.64,14.26,1.69a4.62,4.62,0,0,0,.07,3.22c1,1.56,2.58,1.44,3.84.25l-5.71,22.18-.14-.12c-2.65-1.94-5.48,1.43-4.85,4.12l-.23-.06a47.2,47.2,0,0,1-12.8-5.95c-3.47-2.21-8.26-5.61-13.33-9.22l-1.75-1.24c3.09.35,6.43-1.41,8.21-7.18,1.65-5.34.16-11.32-2.13-15.52A49.15,49.15,0,0,0,270.94,415.31Zm-36.33-24.78c5,2.71,9.2,6.38,13.68,10.26.42.37.84.74,1.27,1.1a9.74,9.74,0,0,0-9.12,7.37c-1,4.46-1.34,10.52,2,15.38-3.24-2.23-6.18-4.16-8.4-5.42-4.24-2.4-10.92-4.7-14.91-6a2,2,0,0,0,.5-2.85c-.56-1-2-2-3.09-1.3l-.14.11-.54-22.35c1.93,2.52,4.59.18,3.17-2.46A65.53,65.53,0,0,1,234.61,390.53Z" style="fill: rgb(255, 255, 255); transform-origin: 253.13px 415.405px;" id="el76gevo980mf" class="animable"></path></g></g><path d="M249.71,409.08l.52-2.1,1.67.41-.5,2.05a7.55,7.55,0,0,1,3.81,2.52L253.73,414a6.53,6.53,0,0,0-2.93-2.13L250,415c1.74,1,3.65,2.16,3,4.85-.48,2-2.19,3.39-4.92,3.08l-.51,2.09-1.67-.41.5-2a7.17,7.17,0,0,1-3.13-2l1.41-2.1a6.6,6.6,0,0,0,2.32,1.6l.78-3.2c-1.74-.94-3.61-2.13-3-4.78C245.31,410.18,247,408.8,249.71,409.08Zm-2.13,3.49c-.16.66.24,1.13.89,1.59l.64-2.59A1.38,1.38,0,0,0,247.58,412.57Zm1.78,5.23-.65,2.67a1.46,1.46,0,0,0,1.58-1.09C250.45,418.72,250,418.24,249.36,417.8Z" style="fill: rgb(15, 98, 204); transform-origin: 249.24px 416px;" id="elwpuipgr4tg" class="animable"></path><path d="M213.63,162.46c-6.39.16-18.13-.09-29.23-5.18-13.75-6.31-19.7-15.36-19.7-15.36l-3,33.69c8,18.86,39.79,20.16,54.61,20.51C212.39,179.8,211.37,172.13,213.63,162.46Z" style="fill: rgb(15, 98, 204); transform-origin: 189.005px 169.02px;" id="eldj2giahq8dk" class="animable"></path><g id="elqcgcf7qi20d"><g style="opacity: 0.2; transform-origin: 197.19px 178.83px;" class="animable"><g id="elecub13fh3ba"><ellipse cx="197.19" cy="178.83" rx="11.68" ry="12.3" style="fill: rgb(255, 255, 255); transform-origin: 197.19px 178.83px; transform: rotate(-67.9deg);" class="animable"></ellipse></g></g></g><path d="M195.65,172.85l0-1.82,1.45,0,0,1.78a6.39,6.39,0,0,1,3.63,1.25l-.77,2a5.4,5.4,0,0,0-2.83-1.12l0,2.71c1.61.42,3.42,1,3.45,3.33,0,1.72-1.08,3.21-3.36,3.54l0,1.8-1.45,0,0-1.77a6.14,6.14,0,0,1-3-1l.7-2a5.56,5.56,0,0,0,2.23.81l0-2.76c-1.61-.4-3.39-1-3.42-3.28C192.3,174.67,193.38,173.19,195.65,172.85Zm-1,3.29c0,.57.43.87,1.06,1.11l0-2.25C195,175.19,194.65,175.62,194.65,176.14ZM197.2,180l0,2.3a1.21,1.21,0,0,0,1.05-1.21C198.28,180.55,197.84,180.24,197.2,180Z" style="fill: rgb(15, 98, 204); transform-origin: 196.505px 178.675px;" id="elis4660kqvx" class="animable"></path><g id="elam7yfnak4e8"><g style="opacity: 0.2; transform-origin: 189.38px 169.71px;" class="animable"><path d="M215.43,192.31A119.79,119.79,0,0,1,193.3,191c-11.67-1.56-18.87-5.52-22.86-8.57a29.19,29.19,0,0,1-2.95-2.57,7.41,7.41,0,0,0-2.48-8.06l1.4-17.43c.73.38,1.9.53,3.19-1.13,8,7.39,20.19,10.51,27.5,11.76a111.39,111.39,0,0,0,15.84,1l.31-1.77a113.65,113.65,0,0,1-15.79-.9c-8.48-1.46-23.73-5.47-30.58-15.92l-1.32-2-2.51,31.24.11.21c.26.52,6.79,12.63,30,15.73a123.74,123.74,0,0,0,22.55,1.36Z" style="fill: rgb(255, 255, 255); transform-origin: 189.38px 169.71px;" id="elvv9k84ap8t" class="animable"></path></g></g></g><defs>     <filter id="active" height="200%">         <feMorphology in="SourceAlpha" result="DILATED" operator="dilate" radius="2"></feMorphology>                <feFlood flood-color="#32DFEC" flood-opacity="1" result="PINK"></feFlood>        <feComposite in="PINK" in2="DILATED" operator="in" result="OUTLINE"></feComposite>        <feMerge>            <feMergeNode in="OUTLINE"></feMergeNode>            <feMergeNode in="SourceGraphic"></feMergeNode>        </feMerge>    </filter>    <filter id="hover" height="200%">        <feMorphology in="SourceAlpha" result="DILATED" operator="dilate" radius="2"></feMorphology>                <feFlood flood-color="#ff0000" flood-opacity="0.5" result="PINK"></feFlood>        <feComposite in="PINK" in2="DILATED" operator="in" result="OUTLINE"></feComposite>        <feMerge>            <feMergeNode in="OUTLINE"></feMergeNode>            <feMergeNode in="SourceGraphic"></feMergeNode>        </feMerge>            <feColorMatrix type="matrix" values="0   0   0   0   0                0   1   0   0   0                0   0   0   0   0                0   0   0   1   0 "></feColorMatrix>    </filter></defs></svg>